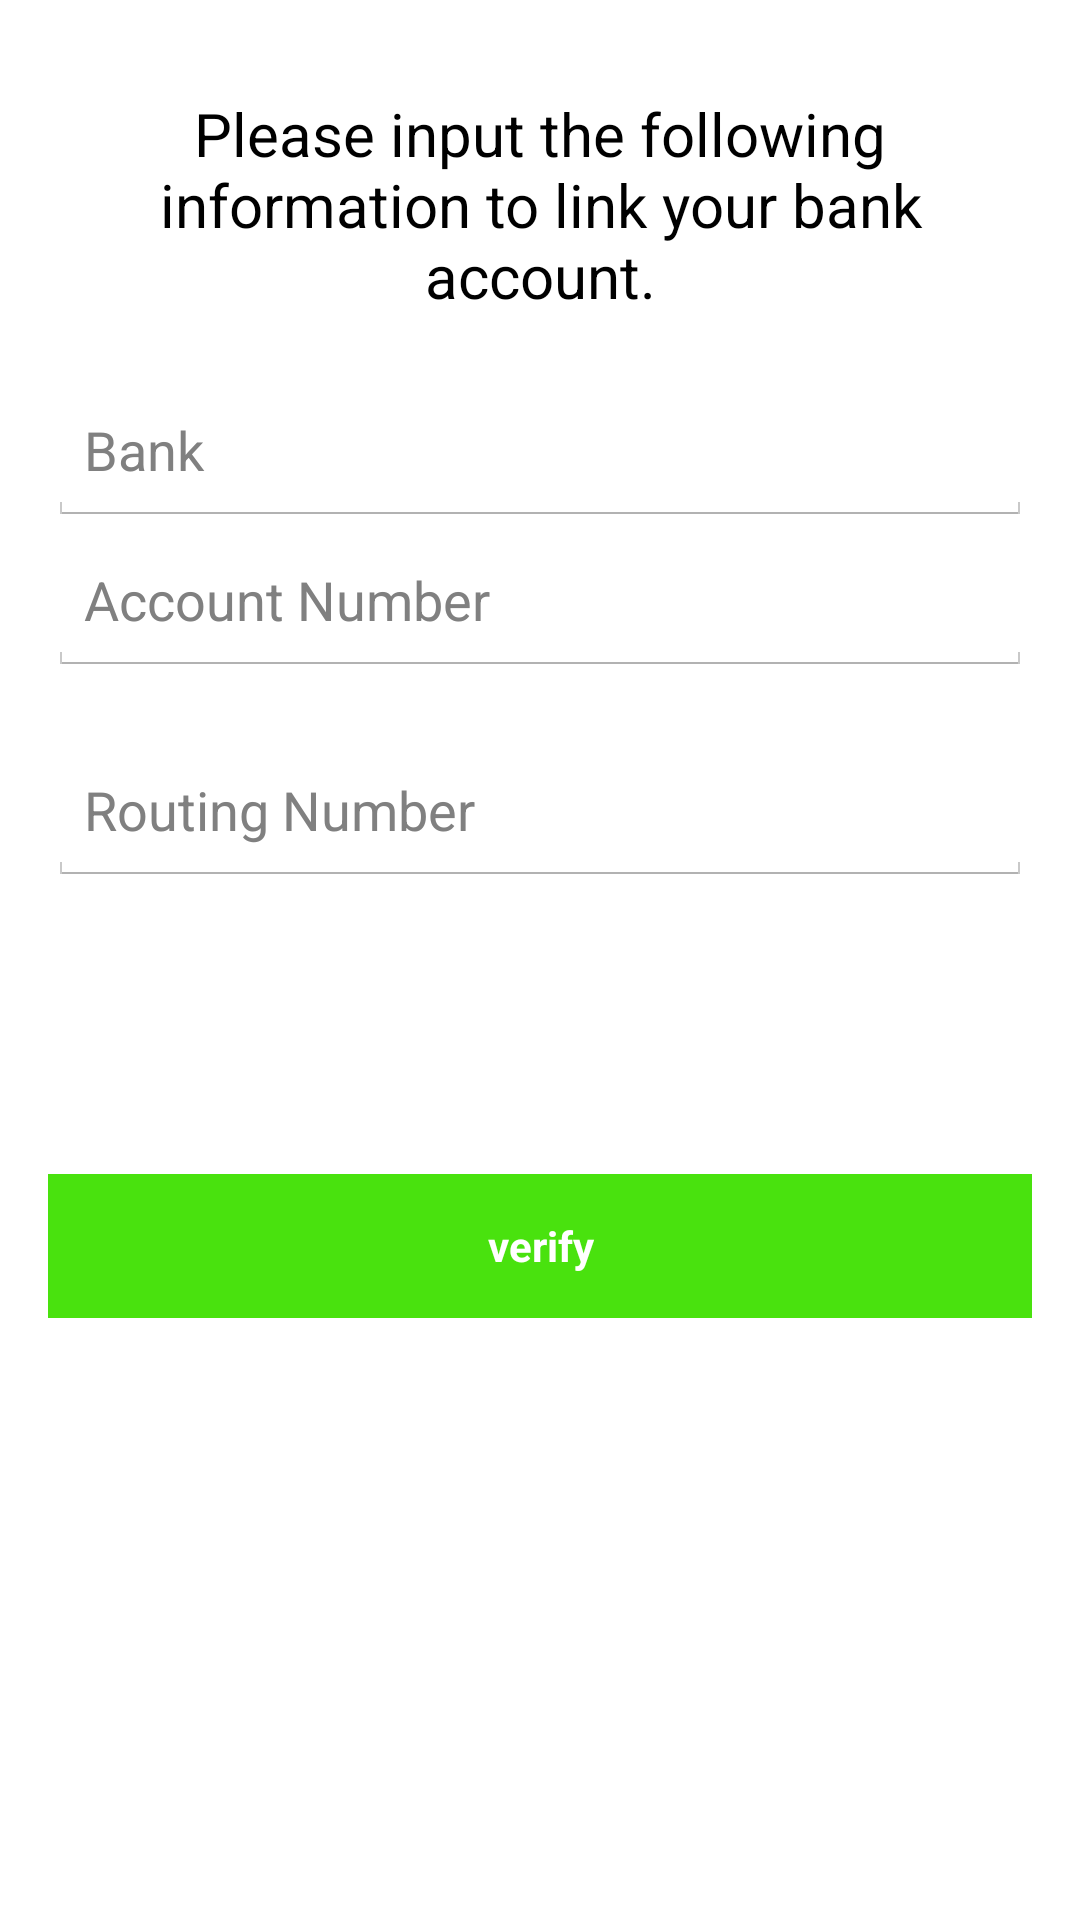

Reconstruct the res/layout file that produces this screen, plus the resources it refers to.
<!-- AndroidManifest.xml: application theme AppTheme -->
<!-- res/layout/activity_cashout_bank.xml -->
<LinearLayout xmlns:android="http://schemas.android.com/apk/res/android"
    xmlns:tools="http://schemas.android.com/tools" android:layout_width="match_parent"
    android:layout_height="match_parent" android:paddingLeft="@dimen/activity_horizontal_margin"
    android:paddingRight="@dimen/activity_horizontal_margin"
    android:paddingTop="@dimen/activity_vertical_margin"
    android:paddingBottom="@dimen/activity_vertical_margin"
    tools:context="com.siliconvalleyinsight.mwork.activities.CashoutBankActivity">

    <ScrollView
        android:id="@+id/cashout_bank_form"
        android:layout_width="match_parent"
        android:layout_height="match_parent"
        android:layout_gravity="center">

        <LinearLayout
            android:layout_width="match_parent"
            android:layout_height="wrap_content"
            android:orientation="vertical">

            <Space
                android:layout_width="10dp"
                android:layout_height="15dp"/>

            <TextView
                android:id="@+id/total_balance_label"
                android:text="Please input the following information to link your bank account."
                android:textSize="20dp"
                android:textAppearance="?android:attr/textAppearanceLarge"
                android:layout_gravity="center"
                android:gravity="center"
                android:layout_width="match_parent"
                android:layout_height="fill_parent"
                android:layout_marginBottom="20dp"/>

            <EditText
                android:id="@+id/bank"
                android:layout_width="match_parent"
                android:layout_height="50dp"
                android:hint="Bank"
                android:singleLine="true"/>

            <Space
                android:layout_width="10dp"
                android:layout_height="0dp"/>

            <EditText
                android:id="@+id/account_number"
                android:layout_width="match_parent"
                android:layout_height="50dp"
                android:hint="Account Number"
                android:singleLine="true"/>

            <Space
                android:layout_width="10dp"
                android:layout_height="20dp"/>

            <EditText
                android:id="@+id/routing_number"
                android:layout_width="match_parent"
                android:layout_height="50dp"
                android:hint="Routing Number"
                android:singleLine="true"/>

            <Space
                android:layout_width="10dp"
                android:layout_height="80dp"/>

            <Button
                android:id="@+id/verify_button"
                android:text="verify"
                style="?android:textAppearanceSmall"
                android:textColor="@color/white"
                android:background="@color/green"
                android:layout_width="match_parent"
                android:layout_height="wrap_content"
                android:layout_marginTop="16dp"
                android:textStyle="bold"/>

        </LinearLayout>

    </ScrollView>

</LinearLayout>
<!-- resources referenced by this layout -->
<resources>
  <color name="green">#49E20E</color>
  <color name="white">#ffffffff</color>
  <dimen name="activity_horizontal_margin">16dp</dimen>
  <dimen name="activity_vertical_margin">16dp</dimen>
  <style name="AppTheme" parent="android:Theme.Holo.Light.DarkActionBar">
          
      </style>
</resources>
